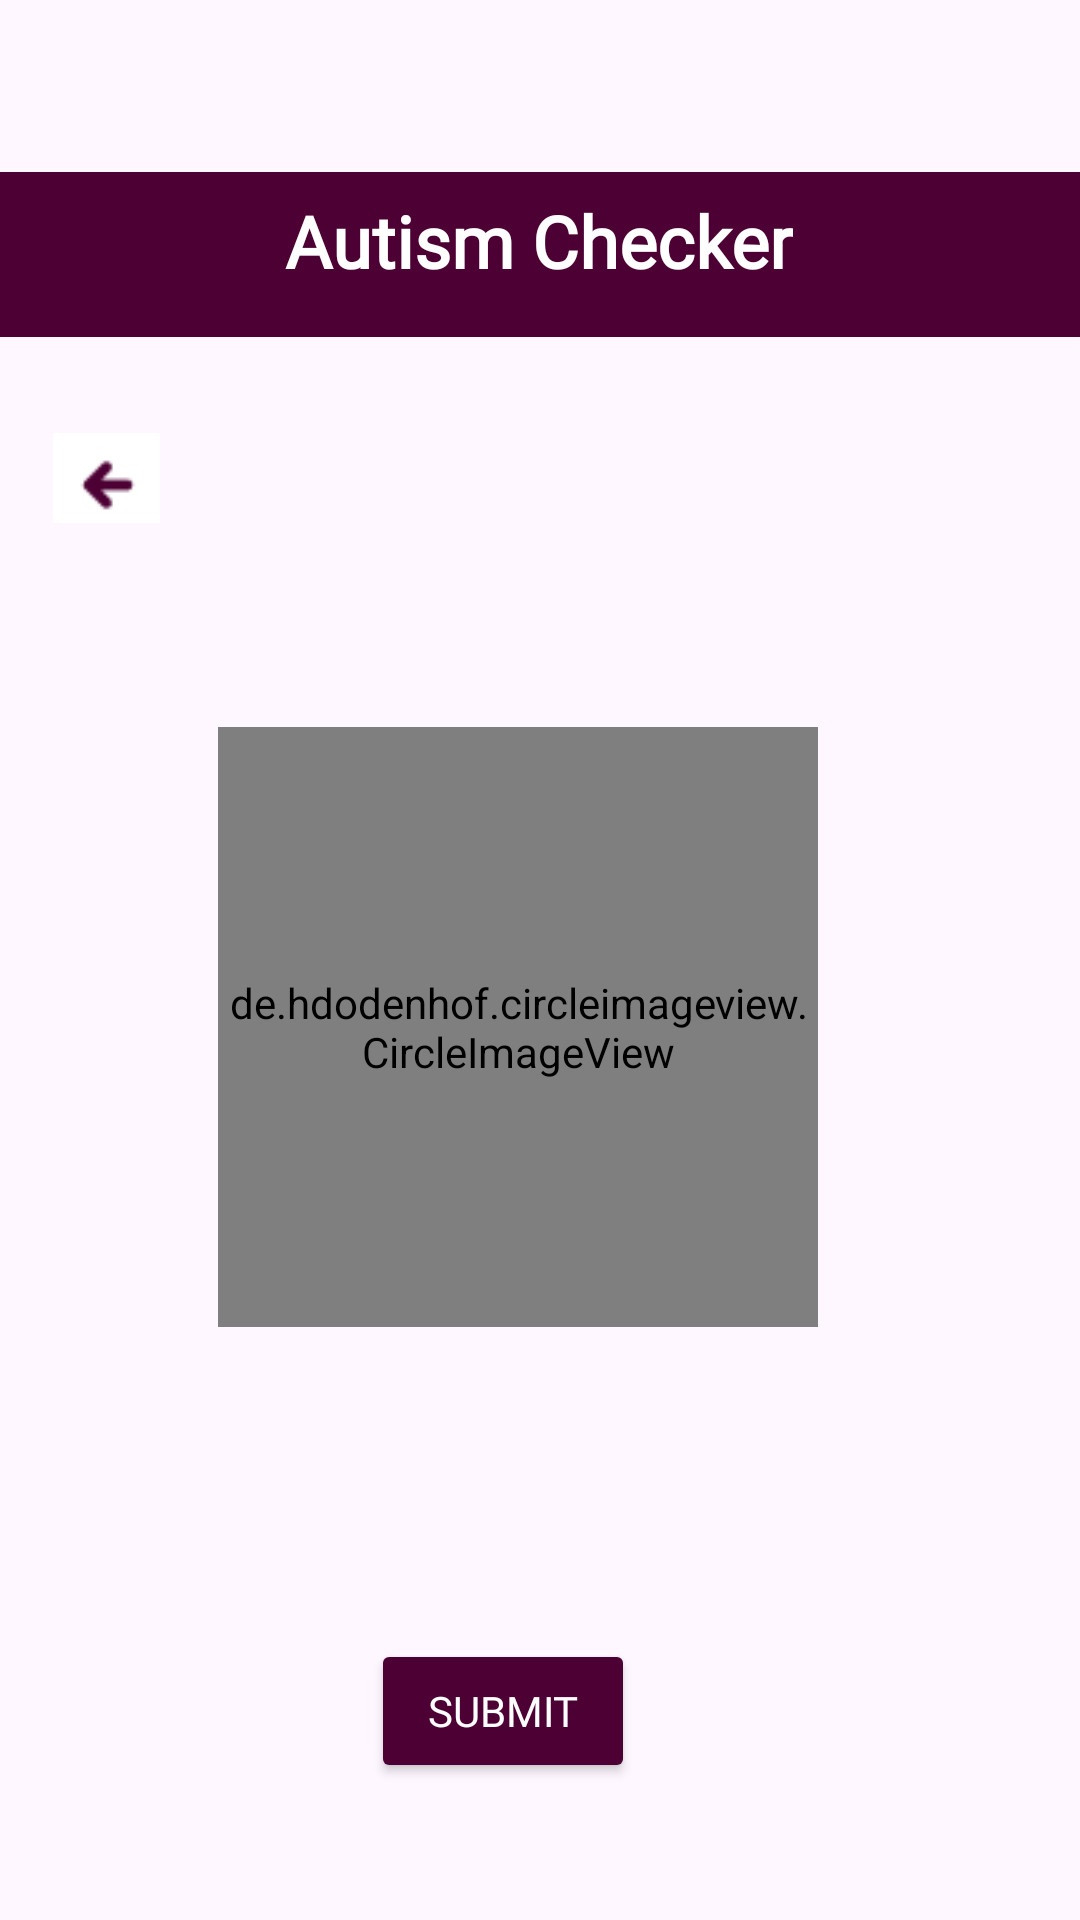

Reconstruct the res/layout file that produces this screen, plus the resources it refers to.
<!-- AndroidManifest.xml: application theme Theme.TotoSteps -->
<!-- res/layout/activity_uploaded_autism_image.xml -->
<?xml version="1.0" encoding="utf-8"?>
<androidx.constraintlayout.widget.ConstraintLayout xmlns:android="http://schemas.android.com/apk/res/android"
    xmlns:app="http://schemas.android.com/apk/res-auto"
    xmlns:tools="http://schemas.android.com/tools"
    android:id="@+id/main"
    android:layout_width="match_parent"
    android:layout_height="match_parent"
    tools:context=".activity.UploadedAutismImage">

    
    <View
        android:id="@+id/purpleBackground"
        android:layout_width="419dp"
        android:layout_height="55dp"
        android:layout_marginTop="16dp"
        android:background="@color/purple"
        app:layout_constraintBottom_toBottomOf="@id/titleTextView"
        app:layout_constraintEnd_toEndOf="parent"
        app:layout_constraintStart_toStartOf="parent"
        app:layout_constraintTop_toTopOf="parent"
        app:layout_constraintVertical_bias="1.0" />

    <TextView
        android:id="@+id/titleTextView"
        android:layout_width="wrap_content"
        android:layout_height="wrap_content"
        android:layout_marginTop="48dp"
        android:padding="16dp"
        android:text="Autism Checker"
        android:fontFamily="@font/nunito_black"
        android:textColor="#FFFFFF"
        android:textSize="24sp"
        android:textStyle="bold"
        app:layout_constraintEnd_toEndOf="parent"
        app:layout_constraintHorizontal_bias="0.497"
        app:layout_constraintStart_toStartOf="parent"
        app:layout_constraintTop_toTopOf="parent" />

    <ImageView
        android:id="@+id/backArrow"
        android:layout_width="71dp"
        android:layout_height="62dp"
        android:layout_marginTop="16dp"
        android:padding="16dp"
        android:src="@drawable/backarrow"
        app:layout_constraintStart_toStartOf="parent"
        app:layout_constraintTop_toBottomOf="@+id/titleTextView" />

    


    

    <de.hdodenhof.circleimageview.CircleImageView
        android:id="@+id/ivChildImage"
        android:layout_width="200dp"
        android:layout_height="200dp"
        android:layout_marginTop="52dp"
        android:src="@drawable/child_image"
        app:civ_circle_background_color="@color/purple"
        app:layout_constraintEnd_toEndOf="parent"
        app:layout_constraintHorizontal_bias="0.454"
        app:layout_constraintStart_toStartOf="parent"
        app:layout_constraintTop_toBottomOf="@+id/backArrow" />

    <Button
        android:id="@+id/btnSubmit"
        android:layout_width="wrap_content"
        android:layout_height="wrap_content"
        android:layout_marginTop="104dp"
        android:backgroundTint="@color/purple"
        android:fontFamily="@font/nunito_bold"
        android:text="Submit"
        android:textColor="@color/white"
        app:cornerRadius="16dp"
        app:layout_constraintEnd_toEndOf="parent"
        app:layout_constraintHorizontal_bias="0.455"
        app:layout_constraintStart_toStartOf="parent"
        app:layout_constraintTop_toBottomOf="@+id/ivChildImage" />

</androidx.constraintlayout.widget.ConstraintLayout>
<!-- resources referenced by this layout -->
<resources>
  <color name="purple">#4C0033</color>
  <color name="white">#FFFFFFFF</color>
  <!-- drawable backarrow: png bitmap (drawable, 537 bytes) -->
  <!-- drawable child_image: png bitmap (drawable, 115880 bytes) -->
  <style name="Theme.TotoSteps" parent="Base.Theme.TotoSteps" />
  <style name="Base.Theme.TotoSteps" parent="Theme.Material3.DayNight.NoActionBar">
          
          
      </style>
</resources>
